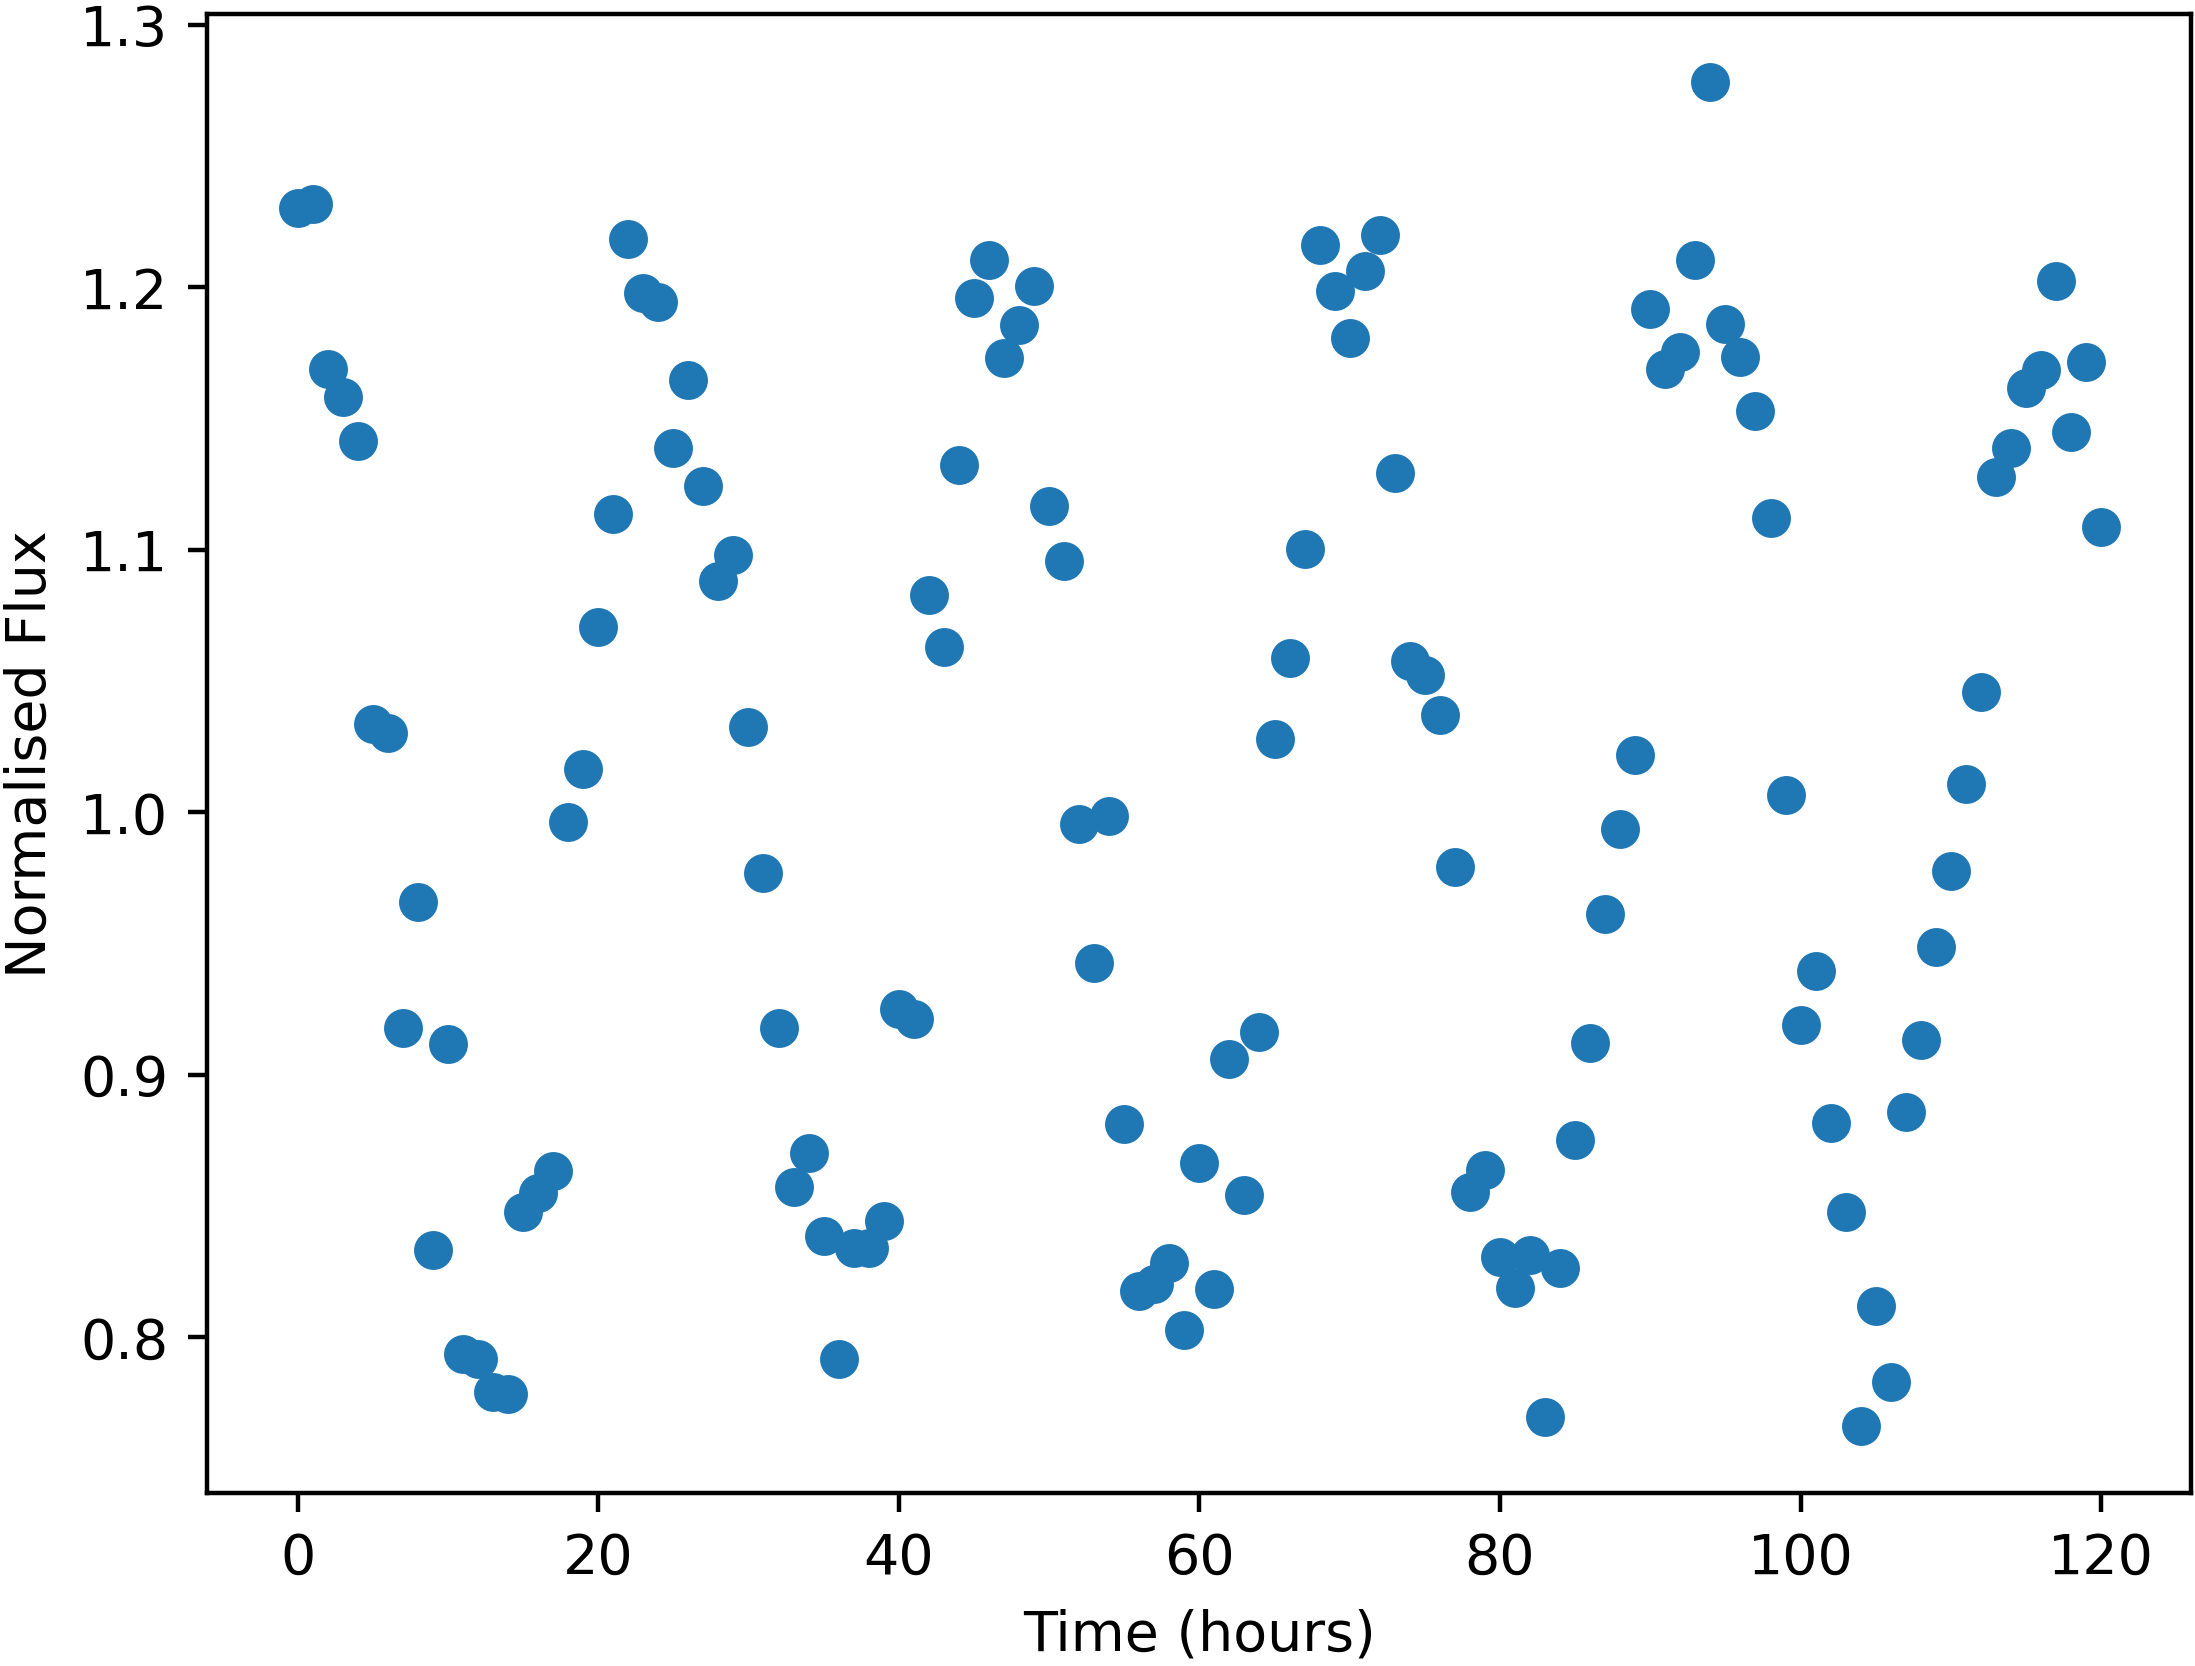

Values plotted in this chart, from the file beside it:
Time, NormalisedFlux
0.0, 1.23
1.0, 1.232
2.0, 1.169
3.0, 1.158
4.0, 1.141
5.0, 1.034
6.0, 1.03
7.0, 0.9178
8.0, 0.9657
9.0, 0.8333
10.0, 0.9117
11.0, 0.7935
12.0, 0.7918
13.0, 0.7791
14.0, 0.7782
15.0, 0.8478
16.0, 0.8549
17.0, 0.8635
18.0, 0.9964
19.0, 1.016
20.0, 1.071
21.0, 1.113
22.0, 1.218
23.0, 1.198
24.0, 1.195
25.0, 1.139
26.0, 1.165
27.0, 1.124
28.0, 1.088
29.0, 1.098
30.0, 1.032
31.0, 0.977
32.0, 0.9179
33.0, 0.8573
34.0, 0.8701
35.0, 0.8386
36.0, 0.7916
37.0, 0.8341
38.0, 0.834
39.0, 0.8442
40.0, 0.9251
41.0, 0.9213
42.0, 1.083
43.0, 1.063
44.0, 1.132
45.0, 1.196
46.0, 1.21
47.0, 1.173
48.0, 1.186
49.0, 1.2
50.0, 1.117
51.0, 1.096
52.0, 0.9954
53.0, 0.9425
54.0, 0.9986
55.0, 0.8812
56.0, 0.8178
57.0, 0.8204
58.0, 0.8284
59.0, 0.8026
... 61 more rows
